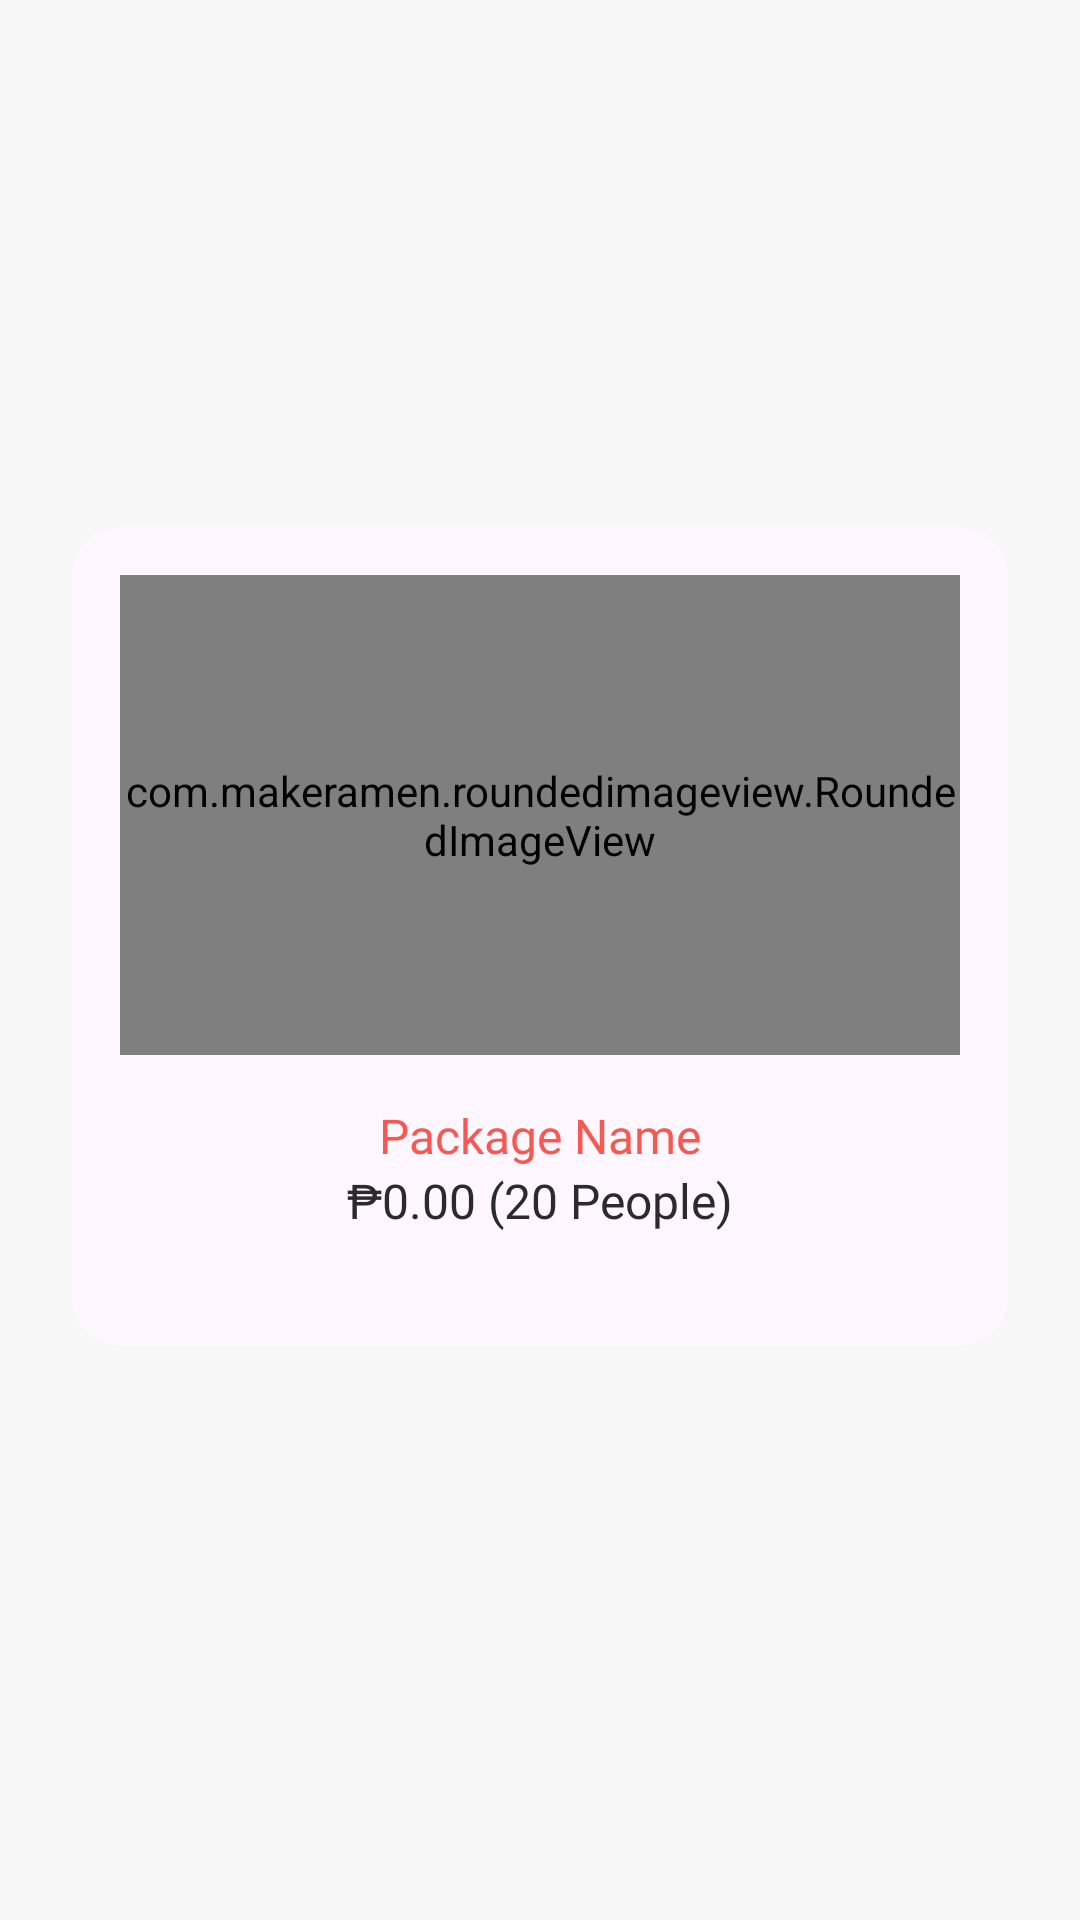

The Android layout XML behind this screen, and the referenced resources:
<!-- AndroidManifest.xml: application theme Theme.CaterNation -->
<!-- res/layout/cardview_package.xml -->
<?xml version="1.0" encoding="utf-8"?>
<androidx.constraintlayout.widget.ConstraintLayout xmlns:android="http://schemas.android.com/apk/res/android"
    android:layout_width="match_parent"
    android:layout_height="wrap_content"
    xmlns:app="http://schemas.android.com/apk/res-auto">

    <com.google.android.material.card.MaterialCardView
        android:layout_width="wrap_content"
        android:layout_height="wrap_content"
        android:layout_marginBottom="16dp"
        app:cardCornerRadius="16dp"
        app:layout_constraintBottom_toBottomOf="parent"
        app:layout_constraintEnd_toEndOf="parent"
        app:layout_constraintStart_toStartOf="parent"
        app:layout_constraintTop_toTopOf="parent"
        app:strokeWidth="0dp"
        app:cardElevation="0dp">

        <androidx.constraintlayout.widget.ConstraintLayout
            android:layout_width="match_parent"
            android:layout_height="match_parent"
            android:padding="16dp">

            <com.makeramen.roundedimageview.RoundedImageView
                android:id="@+id/ivThumbnail"
                android:layout_width="280dp"
                android:layout_height="160dp"
                android:scaleType="centerCrop"
                app:layout_constraintEnd_toEndOf="parent"
                app:layout_constraintStart_toStartOf="parent"
                app:layout_constraintTop_toTopOf="parent"
                app:riv_corner_radius="16dp" />

            <TextView
                android:id="@+id/tvName"
                android:layout_width="wrap_content"
                android:layout_height="wrap_content"
                android:layout_marginTop="16dp"
                android:fontFamily="@font/poppins_medium"
                android:text="Package Name"
                android:textColor="@color/red"
                android:textSize="16sp"
                app:layout_constraintEnd_toEndOf="parent"
                app:layout_constraintHorizontal_chainStyle="packed"
                app:layout_constraintStart_toStartOf="parent"
                app:layout_constraintTop_toBottomOf="@id/ivThumbnail" />

            <TextView
                android:id="@+id/tvSubtotal"
                android:layout_width="wrap_content"
                android:layout_height="wrap_content"
                android:fontFamily="@font/poppins_medium"
                android:text="₱0.00 (20 People)"
                android:textColor="@color/black"
                android:textSize="16sp"
                app:layout_constraintEnd_toEndOf="parent"
                app:layout_constraintStart_toStartOf="parent"
                app:layout_constraintTop_toBottomOf="@+id/tvName" />

            <TextView
                android:id="@+id/tvItems"
                android:layout_width="wrap_content"
                android:layout_height="wrap_content"
                android:fontFamily="@font/poppins_light"
                android:text=""
                android:textColor="@color/black"
                android:textSize="16sp"
                android:textAlignment="center"
                app:layout_constraintEnd_toEndOf="parent"
                app:layout_constraintStart_toStartOf="parent"
                app:layout_constraintTop_toBottomOf="@+id/tvSubtotal" />
        </androidx.constraintlayout.widget.ConstraintLayout>
    </com.google.android.material.card.MaterialCardView>

</androidx.constraintlayout.widget.ConstraintLayout>
<!-- resources referenced by this layout -->
<resources>
  <color name="black">#2b2b2b</color>
  <color name="red">#f55951</color>
  <style name="Theme.CaterNation" parent="Theme.Material3.Light.NoActionBar">
          
          <item name="colorPrimary">@color/red</item>
          <item name="colorPrimaryVariant">@color/red</item>
          <item name="colorOnPrimary">@color/white</item>
          
          <item name="colorSecondary">@color/orange</item>
          <item name="colorSecondaryVariant">@color/orange</item>
          <item name="colorOnSecondary">@color/white</item>
          
          <item name="android:statusBarColor" tools:targetApi="l">?android:colorBackground</item>
          <item name="android:windowLightStatusBar" tools:targetApi="m">true</item>
          <item name="android:windowBackground">@color/gray_light</item>
          <item name="android:windowActivityTransitions">true</item>
      </style>
  <color name="white">#FFFFFFFF</color>
  <color name="orange">#fe724c</color>
  <color name="gray_light">#f7f7f7</color>
</resources>
